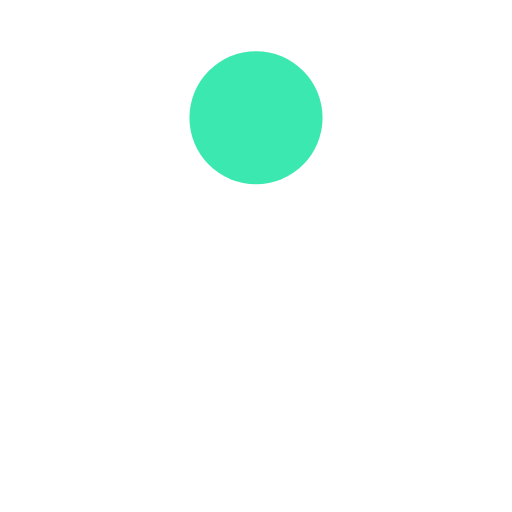
t = 0.00 s
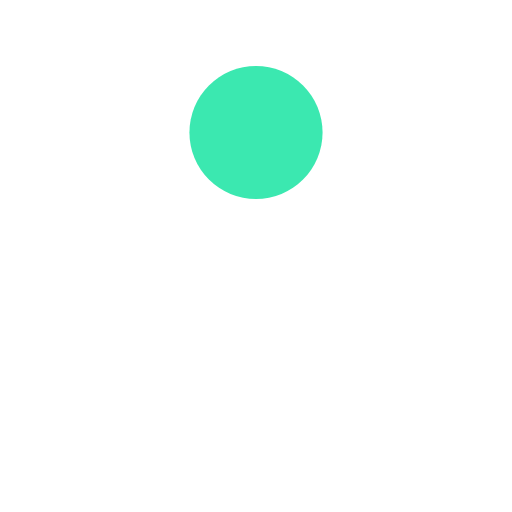
t = 0.13 s
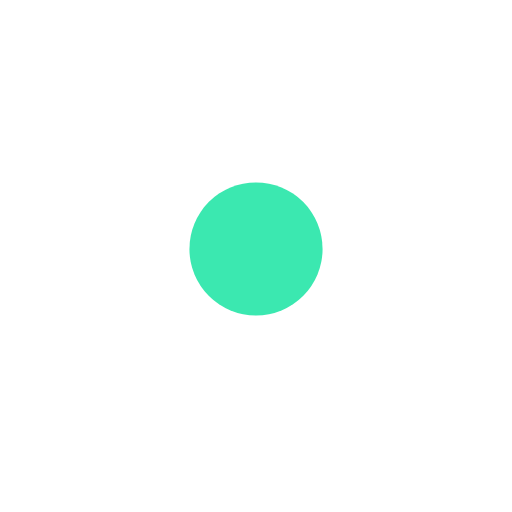
t = 0.38 s
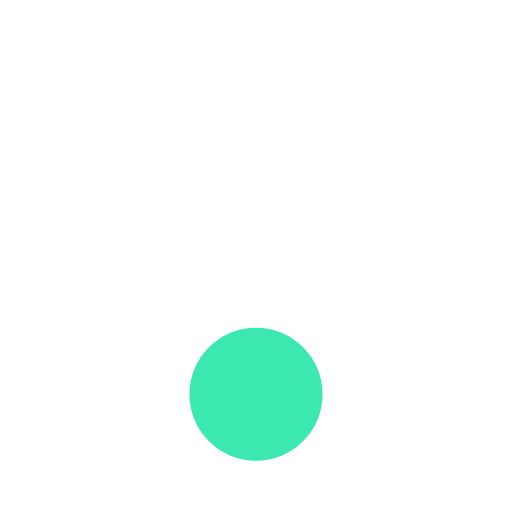
t = 0.50 s
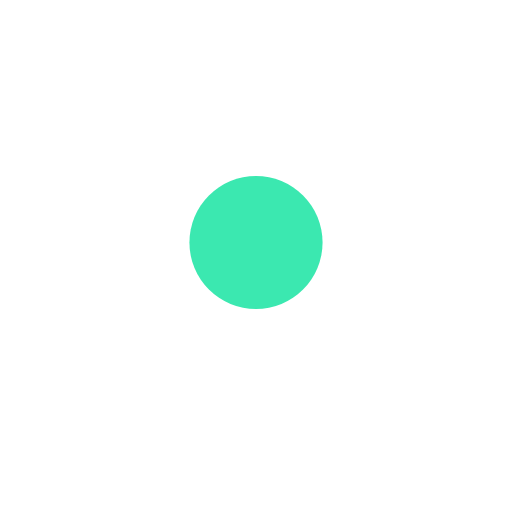
t = 0.63 s
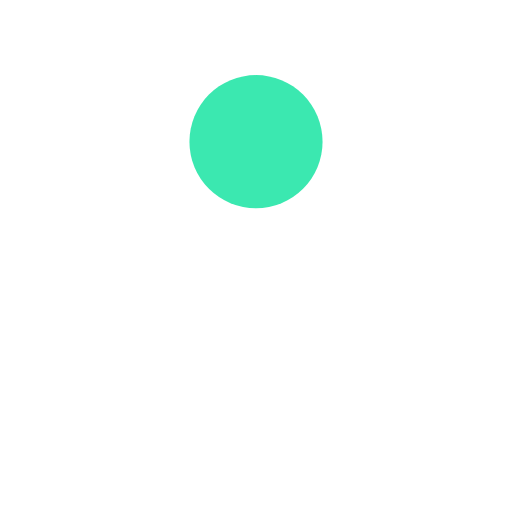
t = 0.88 s

The animated SVG that drew these frames (rendered in a browser with its animation timeline set to each time). Animation: 1 SMIL element (animate=1); one cycle of 1.00 s, repeats indefinitely.

<svg width="200px"  height="200px"  xmlns="http://www.w3.org/2000/svg" viewBox="0 0 100 100" preserveAspectRatio="xMidYMid" class="lds-ball" style="background: none;"><circle cx="50" ng-attr-cy="{{config.cy}}" ng-attr-r="{{config.radius}}" ng-attr-fill="{{config.color}}" cy="61.9339" r="13" fill="#3be8b0"><animate attributeName="cy" calcMode="spline" values="23;77;23" keyTimes="0;0.5;1" dur="1" keySplines="0.45 0 0.9 0.55;0 0.45 0.55 0.9" begin="0s" repeatCount="indefinite"></animate></circle></svg>
